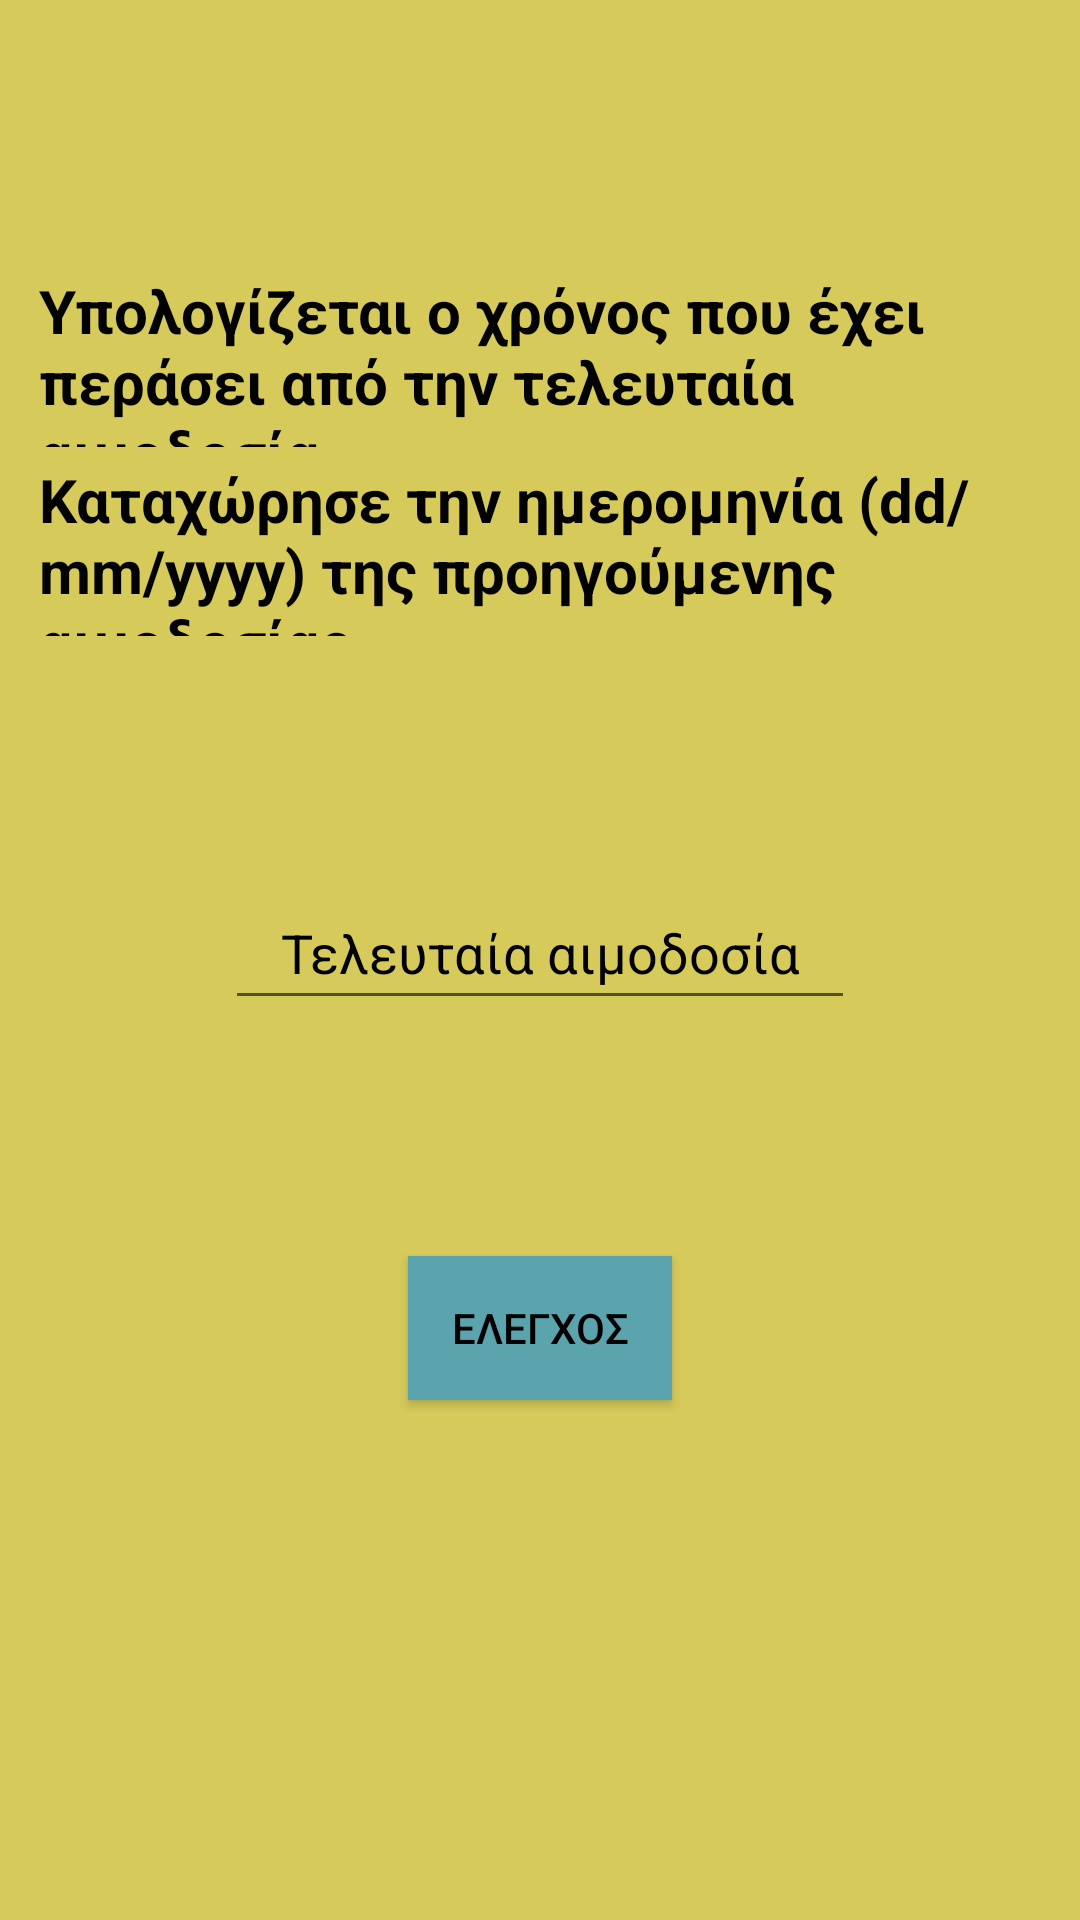

Reconstruct the res/layout file that produces this screen, plus the resources it refers to.
<!-- AndroidManifest.xml: application theme Theme.BloodDonations -->
<!-- res/layout/fragment_last_don.xml -->
<?xml version="1.0" encoding="utf-8"?>
<androidx.constraintlayout.widget.ConstraintLayout xmlns:android="http://schemas.android.com/apk/res/android"
    xmlns:app="http://schemas.android.com/apk/res-auto"
    xmlns:tools="http://schemas.android.com/tools"
    android:layout_width="match_parent"
    android:layout_height="match_parent"
    android:background="#D6CA5B">

    <TextView
        android:id="@+id/Information"
        android:layout_width="0dp"
        android:layout_height="59dp"
        android:layout_marginStart="13dp"
        android:layout_marginTop="90dp"
        android:layout_marginEnd="13dp"
        android:text="@string/info"
        android:textColor="#020202"
        android:textSize="20sp"
        android:textStyle="bold"
        app:layout_constraintEnd_toEndOf="parent"
        app:layout_constraintStart_toStartOf="parent"
        app:layout_constraintTop_toTopOf="parent" />

    <TextView
        android:id="@+id/requirements"
        android:layout_width="0dp"
        android:layout_height="59dp"
        android:layout_marginStart="13dp"
        android:layout_marginTop="4dp"
        android:layout_marginEnd="13dp"
        android:text="@string/requirements"
        android:textColor="#020202"
        android:textSize="20sp"
        android:textStyle="bold"
        app:layout_constraintEnd_toEndOf="parent"
        app:layout_constraintStart_toStartOf="parent"
        app:layout_constraintTop_toBottomOf="@+id/Information" />

    <EditText
        android:id="@+id/InputLastDate"
        android:layout_width="wrap_content"
        android:layout_height="wrap_content"
        android:layout_marginStart="101dp"
        android:layout_marginTop="80dp"
        android:layout_marginEnd="101dp"
        android:textAlignment="center"
        android:ems="10"
        android:hint="@string/LastDate"
        android:importantForAutofill="no"
        android:inputType="date"
        android:minHeight="48dp"
        android:textColorHint="#000000"
        android:textColor="#020202"
        app:layout_constraintEnd_toEndOf="parent"
        app:layout_constraintStart_toStartOf="parent"
        app:layout_constraintTop_toBottomOf="@+id/requirements"
        tools:ignore="SpeakableTextPresentCheck" />

    <Button
        android:id="@+id/CheckButton"
        android:layout_width="wrap_content"
        android:layout_height="wrap_content"
        android:layout_marginStart="160dp"
        android:layout_marginTop="20dp"
        android:layout_marginEnd="160dp"
        android:layout_marginBottom="115dp"
        android:background="#5BA4AE"
        android:text="@string/check"
        android:textAlignment="center"
        android:textColor="#020202"
        app:layout_constraintBottom_toBottomOf="parent"
        app:layout_constraintEnd_toEndOf="parent"
        app:layout_constraintStart_toStartOf="parent"
        app:layout_constraintTop_toBottomOf="@+id/InputLastDate" />
</androidx.constraintlayout.widget.ConstraintLayout>
<!-- resources referenced by this layout -->
<resources>
  <string name="LastDate">Τελευταία αιμοδοσία</string>
  <string name="check">Ελεγχος</string>
  <string name="info">Υπολογίζεται ο χρόνος που έχει περάσει από την τελευταία αιμοδοσία.</string>
  <string name="requirements">Καταχώρησε την ημερομηνία (dd/mm/yyyy) της προηγούμενης αιμοδοσίας.</string>
  <style name="Theme.BloodDonations" parent="Theme.AppCompat.Light.DarkActionBar">
          
          <item name="colorPrimary">@color/purple_500</item>
          <item name="colorPrimaryDark">@color/purple_700</item>
          <item name="colorAccent">@color/teal_200</item>
          
      </style>
  <!-- not gathered from this repository: default colours our renderer supplied (Android Studio template values) -->
  <color name="purple_500">#FF6200EE</color>
  <color name="purple_700">#FF3700B3</color>
  <color name="teal_200">#FF03DAC5</color>
</resources>
